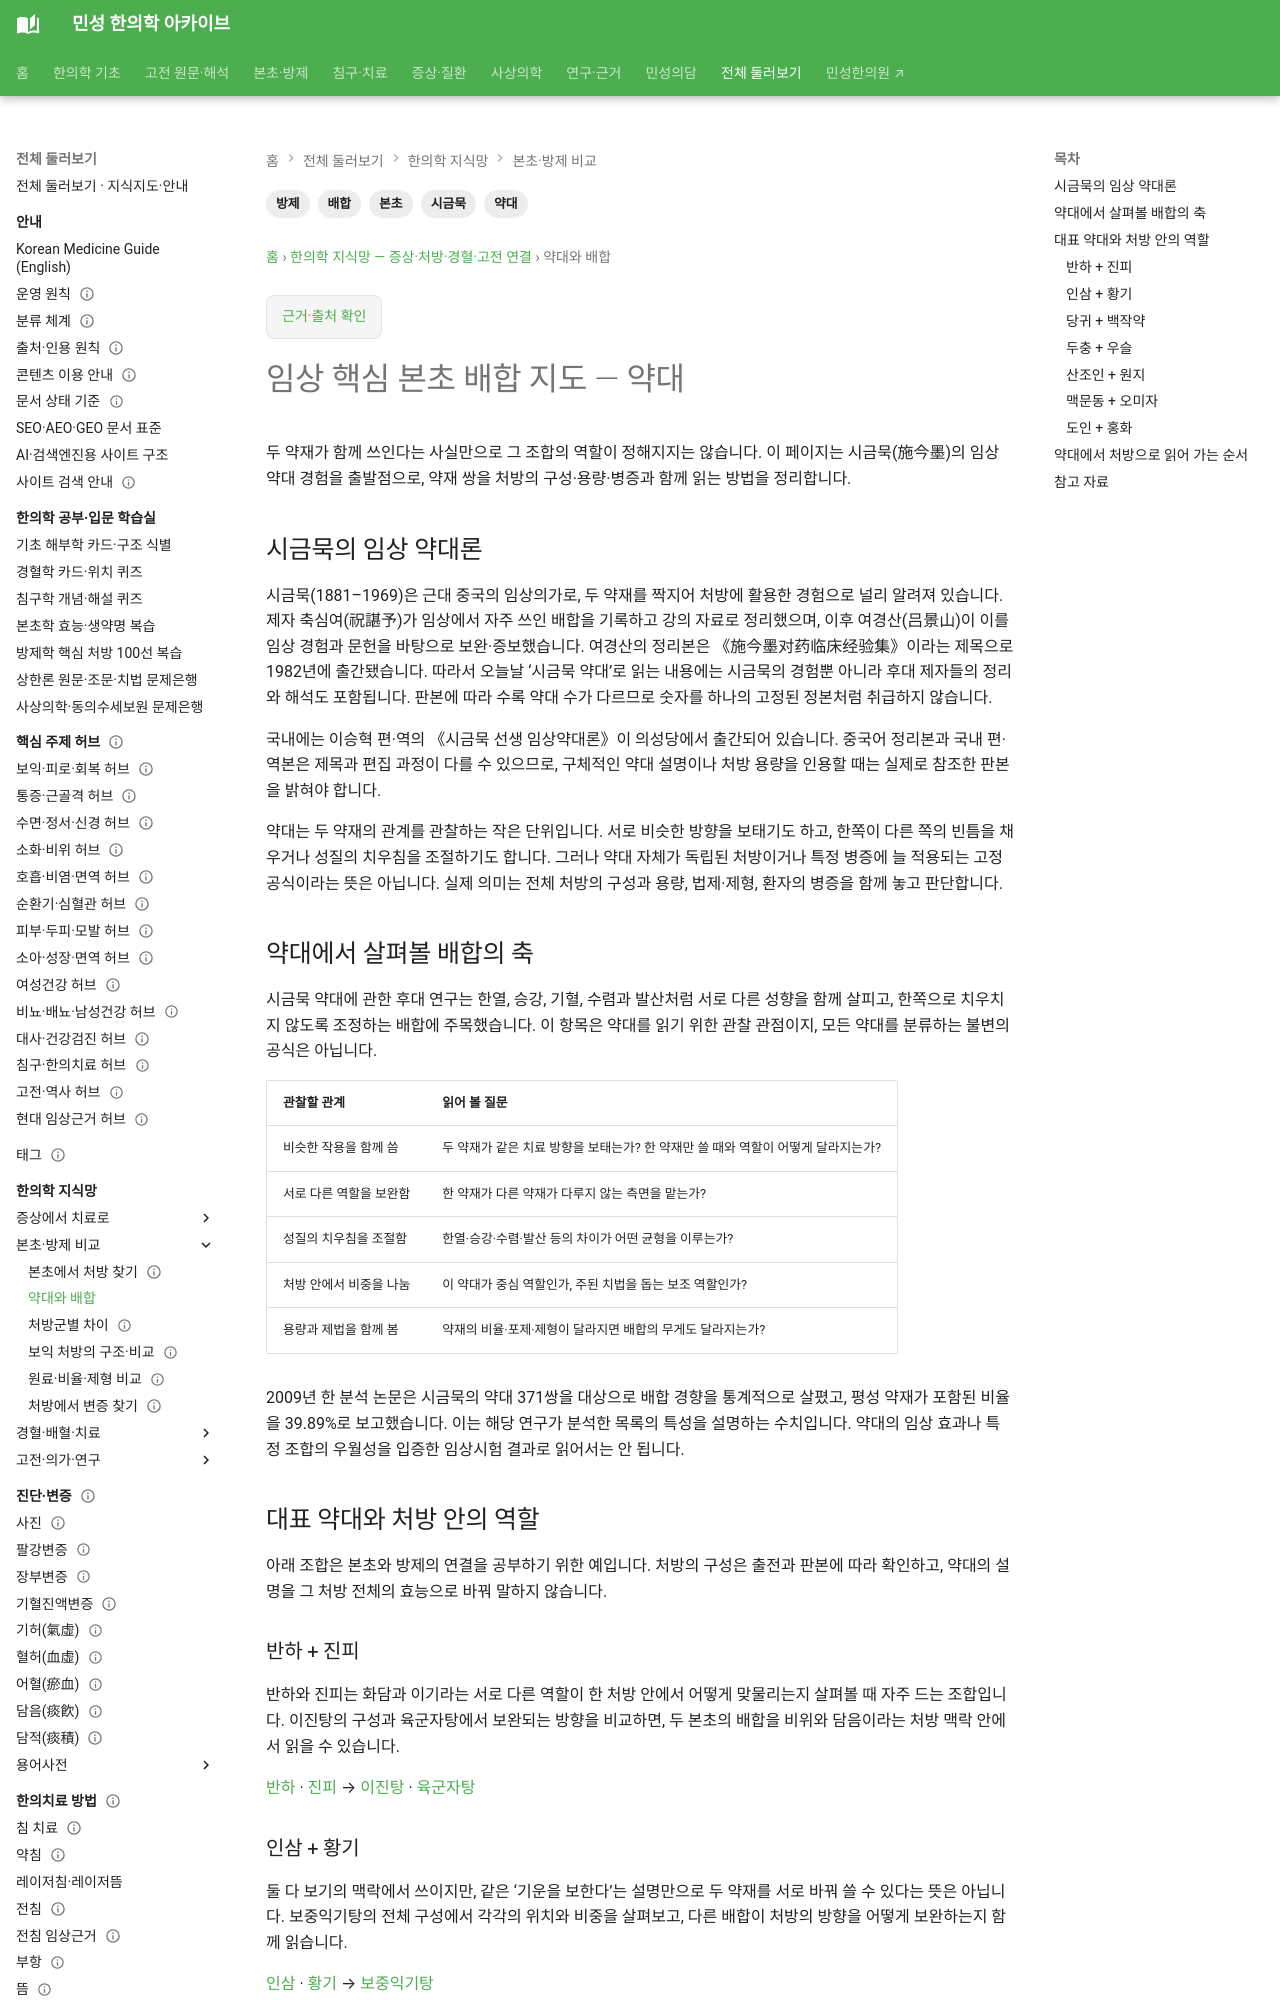

repository: joowon1111/minseong-korean-medicine-wiki · page: network/herb-pair-combinations/index.html · generator: mkdocs

---
title: 임상 핵심 본초 배합 지도 — 시금묵 약대론으로 읽는 약대
description: 시금묵의 임상 약대 경험을 바탕으로 본초 두 약재의 배합 관계와 처방 안에서의 역할을 살펴봅니다.
tags: [본초, 약대, 배합, 방제, 시금묵]
---
# 임상 핵심 본초 배합 지도 — 약대

두 약재가 함께 쓰인다는 사실만으로 그 조합의 역할이 정해지지는 않습니다. 이 페이지는 시금묵(施今墨)의 임상 약대 경험을 출발점으로, 약재 쌍을 처방의 구성·용량·병증과 함께 읽는 방법을 정리합니다.

## 시금묵의 임상 약대론

시금묵(1881–1969)은 근대 중국의 임상의가로, 두 약재를 짝지어 처방에 활용한 경험으로 널리 알려져 있습니다. 제자 축심여(祝諶予)가 임상에서 자주 쓰인 배합을 기록하고 강의 자료로 정리했으며, 이후 여경산(吕景山)이 이를 임상 경험과 문헌을 바탕으로 보완·증보했습니다. 여경산의 정리본은 《施今墨对药临床经验集》이라는 제목으로 1982년에 출간됐습니다. 따라서 오늘날 ‘시금묵 약대’로 읽는 내용에는 시금묵의 경험뿐 아니라 후대 제자들의 정리와 해석도 포함됩니다. 판본에 따라 수록 약대 수가 다르므로 숫자를 하나의 고정된 정본처럼 취급하지 않습니다.

국내에는 이승혁 편·역의 《시금묵 선생 임상약대론》이 의성당에서 출간되어 있습니다. 중국어 정리본과 국내 편·역본은 제목과 편집 과정이 다를 수 있으므로, 구체적인 약대 설명이나 처방 용량을 인용할 때는 실제로 참조한 판본을 밝혀야 합니다.

약대는 두 약재의 관계를 관찰하는 작은 단위입니다. 서로 비슷한 방향을 보태기도 하고, 한쪽이 다른 쪽의 빈틈을 채우거나 성질의 치우침을 조절하기도 합니다. 그러나 약대 자체가 독립된 처방이거나 특정 병증에 늘 적용되는 고정 공식이라는 뜻은 아닙니다. 실제 의미는 전체 처방의 구성과 용량, 법제·제형, 환자의 병증을 함께 놓고 판단합니다.

## 약대에서 살펴볼 배합의 축

시금묵 약대에 관한 후대 연구는 한열, 승강, 기혈, 수렴과 발산처럼 서로 다른 성향을 함께 살피고, 한쪽으로 치우치지 않도록 조정하는 배합에 주목했습니다. 이 항목은 약대를 읽기 위한 관찰 관점이지, 모든 약대를 분류하는 불변의 공식은 아닙니다.

| 관찰할 관계 | 읽어 볼 질문 |
|---|---|
| 비슷한 작용을 함께 씀 | 두 약재가 같은 치료 방향을 보태는가? 한 약재만 쓸 때와 역할이 어떻게 달라지는가? |
| 서로 다른 역할을 보완함 | 한 약재가 다른 약재가 다루지 않는 측면을 맡는가? |
| 성질의 치우침을 조절함 | 한열·승강·수렴·발산 등의 차이가 어떤 균형을 이루는가? |
| 처방 안에서 비중을 나눔 | 이 약대가 중심 역할인가, 주된 치법을 돕는 보조 역할인가? |
| 용량과 제법을 함께 봄 | 약재의 비율·포제·제형이 달라지면 배합의 무게도 달라지는가? |

2009년 한 분석 논문은 시금묵의 약대 371쌍을 대상으로 배합 경향을 통계적으로 살폈고, 평성 약재가 포함된 비율을 39.89%로 보고했습니다. 이는 해당 연구가 분석한 목록의 특성을 설명하는 수치입니다. 약대의 임상 효과나 특정 조합의 우월성을 입증한 임상시험 결과로 읽어서는 안 됩니다.

## 대표 약대와 처방 안의 역할

아래 조합은 본초와 방제의 연결을 공부하기 위한 예입니다. 처방의 구성은 출전과 판본에 따라 확인하고, 약대의 설명을 그 처방 전체의 효능으로 바꿔 말하지 않습니다.

### 반하 + 진피

반하와 진피는 화담과 이기라는 서로 다른 역할이 한 처방 안에서 어떻게 맞물리는지 살펴볼 때 자주 드는 조합입니다. 이진탕의 구성과 육군자탕에서 보완되는 방향을 비교하면, 두 본초의 배합을 비위와 담음이라는 처방 맥락 안에서 읽을 수 있습니다.

[반하](../herbs/pinellia.md) · [진피](../herbs/citrus-peel.md) → [이진탕](../formulas/erchen-tang.md) · [육군자탕](../formulas/liujunzi-tang.md)

### 인삼 + 황기

둘 다 보기의 맥락에서 쓰이지만, 같은 ‘기운을 보한다’는 설명만으로 두 약재를 서로 바꿔 쓸 수 있다는 뜻은 아닙니다. 보중익기탕의 전체 구성에서 각각의 위치와 비중을 살펴보고, 다른 배합이 처방의 방향을 어떻게 보완하는지 함께 읽습니다.

[인삼](../herbs/ginseng.md) · [황기](../herbs/astragalus-tonic-guide.md) → [보중익기탕](../formulas/buzhong-yiqi-tang.md)
